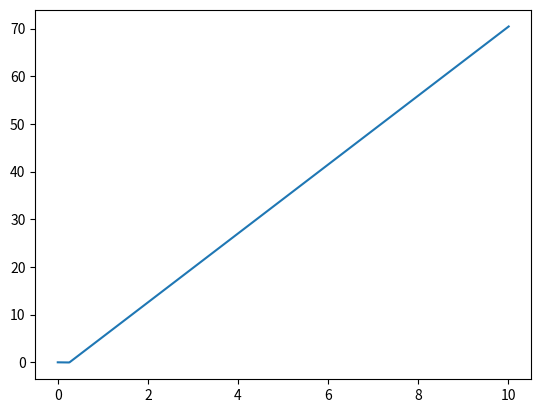

Reproduce this figure in Python.
import math
import matplotlib.pyplot as plt



def leapfrog(initial_pos, initial_vel, acceleration_func, tot_time, tot_steps):
    pos_mat_x = [initial_pos[0]]
    pos_mat_y = [initial_pos[1]]
    time_mat = [0]
    time_step = tot_time/tot_steps
    pos_x = initial_pos[0]
    pos_y = initial_pos[1]
    theta = math.atan(pos_y/pos_x)
    v_12_x = initial_pos[1] + 0.5*acceleration_func(pos_x, pos_y, 1)*math.sin(theta)*time_step
    v_12_y = initial_vel[1] + 0.5*acceleration_func(pos_x, pos_y, 1)*math.cos(theta)*time_step
    i = 0
    while i <= tot_steps:
        theta = math.atan(pos_y/pos_x)
        pos_x += v_12_x*time_step
        pos_y += v_12_y*time_step
        pos_mat_x.append(pos_x)
        pos_mat_y.append(pos_y)
        v_12_x += 0.5*acceleration_func(pos_x, pos_y, 1)*math.cos(theta)*time_step
        v_12_y += 0.5*acceleration_func(pos_x, pos_y, 1)*math.sin(theta)*time_step
        i+= 1
        time_mat.append(i*time_step)
    return pos_mat_x, pos_mat_y, time_mat

def gravity_func(x, y, m_1):
    r = math.sqrt(x**2 + y**2)
    return -(4*(math.pi**2)*m_1)/(r**2)

x, y, t = leapfrog([1, 0], [0,0.00001], gravity_func, 10, 1000)

plt.plot(t, y)
plt.show()
